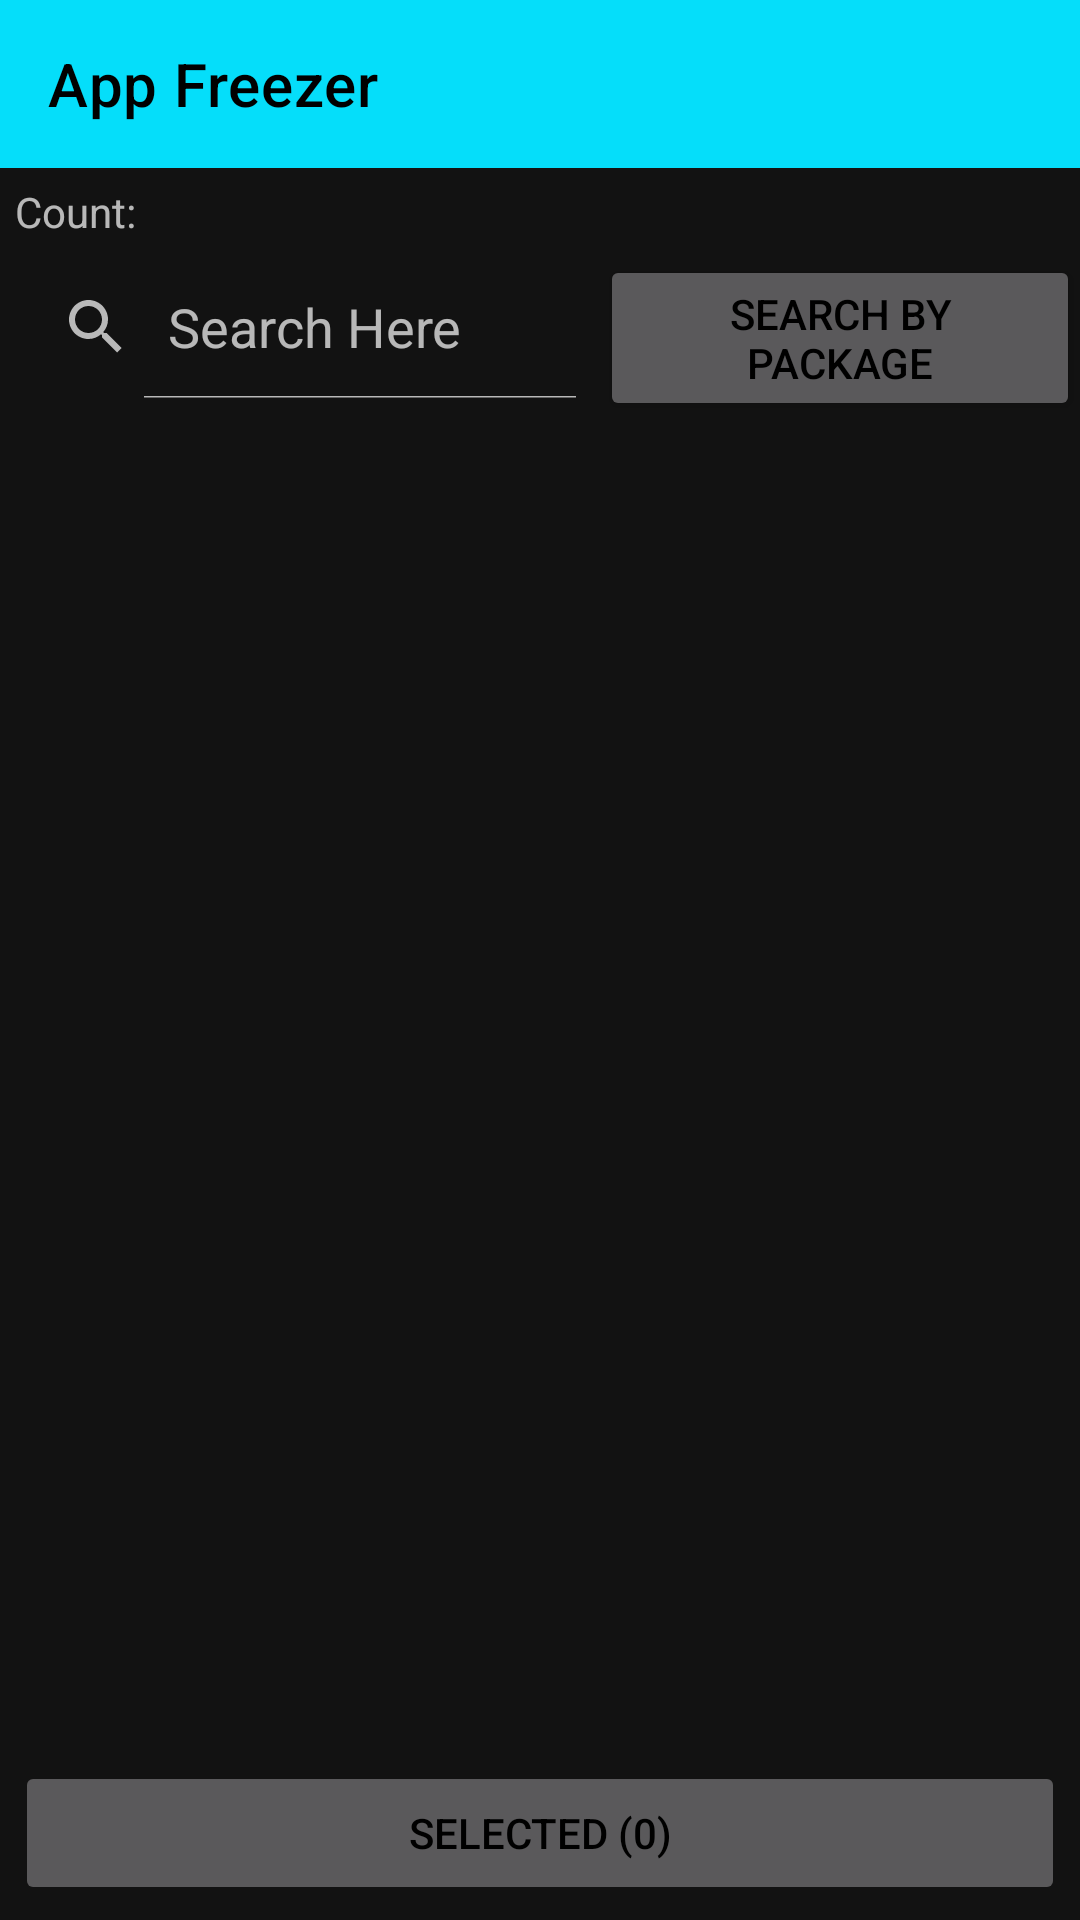

Android layout source for this screen:
<!-- AndroidManifest.xml: application theme AppTheme -->
<!-- res/layout/activity_main.xml -->
<?xml version="1.0" encoding="utf-8"?>
<RelativeLayout xmlns:android="http://schemas.android.com/apk/res/android"
    xmlns:app="http://schemas.android.com/apk/res-auto"
    xmlns:tools="http://schemas.android.com/tools"
    android:layout_width="match_parent"
    android:layout_height="match_parent"

    tools:context=".MainActivity">
    <com.google.android.material.appbar.AppBarLayout
        android:id="@+id/appBarLayout2"
        android:layout_width="match_parent"
        android:layout_height="wrap_content"
       >

        <androidx.appcompat.widget.Toolbar
            android:id="@+id/toolbar"
            android:layout_width="match_parent"
            android:layout_height="wrap_content"
            app:title="@string/app_name"
            app:titleTextColor="#000000"
            android:background="?attr/colorPrimaryDark" />

    </com.google.android.material.appbar.AppBarLayout>
    <TextView
        android:id="@+id/countApps"
        android:text="Count: "
        android:layout_below="@+id/appBarLayout2"
        android:padding="5dp"
        android:layout_width="match_parent"
        android:layout_height="wrap_content" />

    <SearchView
        android:id="@+id/searchView"
        android:layout_width="200dp"
        android:layout_height="wrap_content"
        android:layout_below="@id/countApps"
        android:iconifiedByDefault="false"
        android:queryHint="Search Here" />

    <RelativeLayout
        android:id="@+id/rl"
        android:layout_width="match_parent"
        android:layout_height="match_parent"
        android:layout_above="@+id/button4"
        android:layout_below="@id/searchView">

        <ListView
            android:id="@+id/installed_app_list"
            android:layout_width="match_parent"
            android:layout_height="match_parent" />
    </RelativeLayout>

    <Button
        android:id="@+id/button2"
        android:layout_width="wrap_content"
        android:layout_height="wrap_content"
        android:layout_below="@id/countApps"
        android:layout_alignParentRight="true"
        android:layout_toRightOf="@id/searchView"
        android:onClick="two"
        android:text="Search by Package"
        android:textColor="#000000" />

    <Button
        android:id="@+id/button4"
        android:layout_width="match_parent"
        android:layout_height="wrap_content"
        android:layout_alignParentBottom="true"
        android:layout_marginStart="5dp"
        android:layout_marginTop="5dp"
        android:layout_marginEnd="5dp"
        android:layout_marginBottom="5dp"
        android:enabled="false"
        android:onClick="uns"
        android:text="Selected (0)"
        android:textColor="#000000" />
</RelativeLayout>
<!-- resources referenced by this layout -->
<resources>
  <string name="app_name">App Freezer</string>
  <style name="AppTheme" parent="Theme.MaterialComponents.NoActionBar">
          
          <item name="colorPrimary">@color/colorPrimary</item>
  
          <item name="colorPrimaryDark">@color/colorPrimaryDark</item>
          <item name="colorAccent">@color/colorAccent</item>
      </style>
  <color name="colorPrimary">#08CDE6</color>
  <color name="colorPrimaryDark">#05DEFA</color>
  <color name="colorAccent">#03DAC5</color>
</resources>
